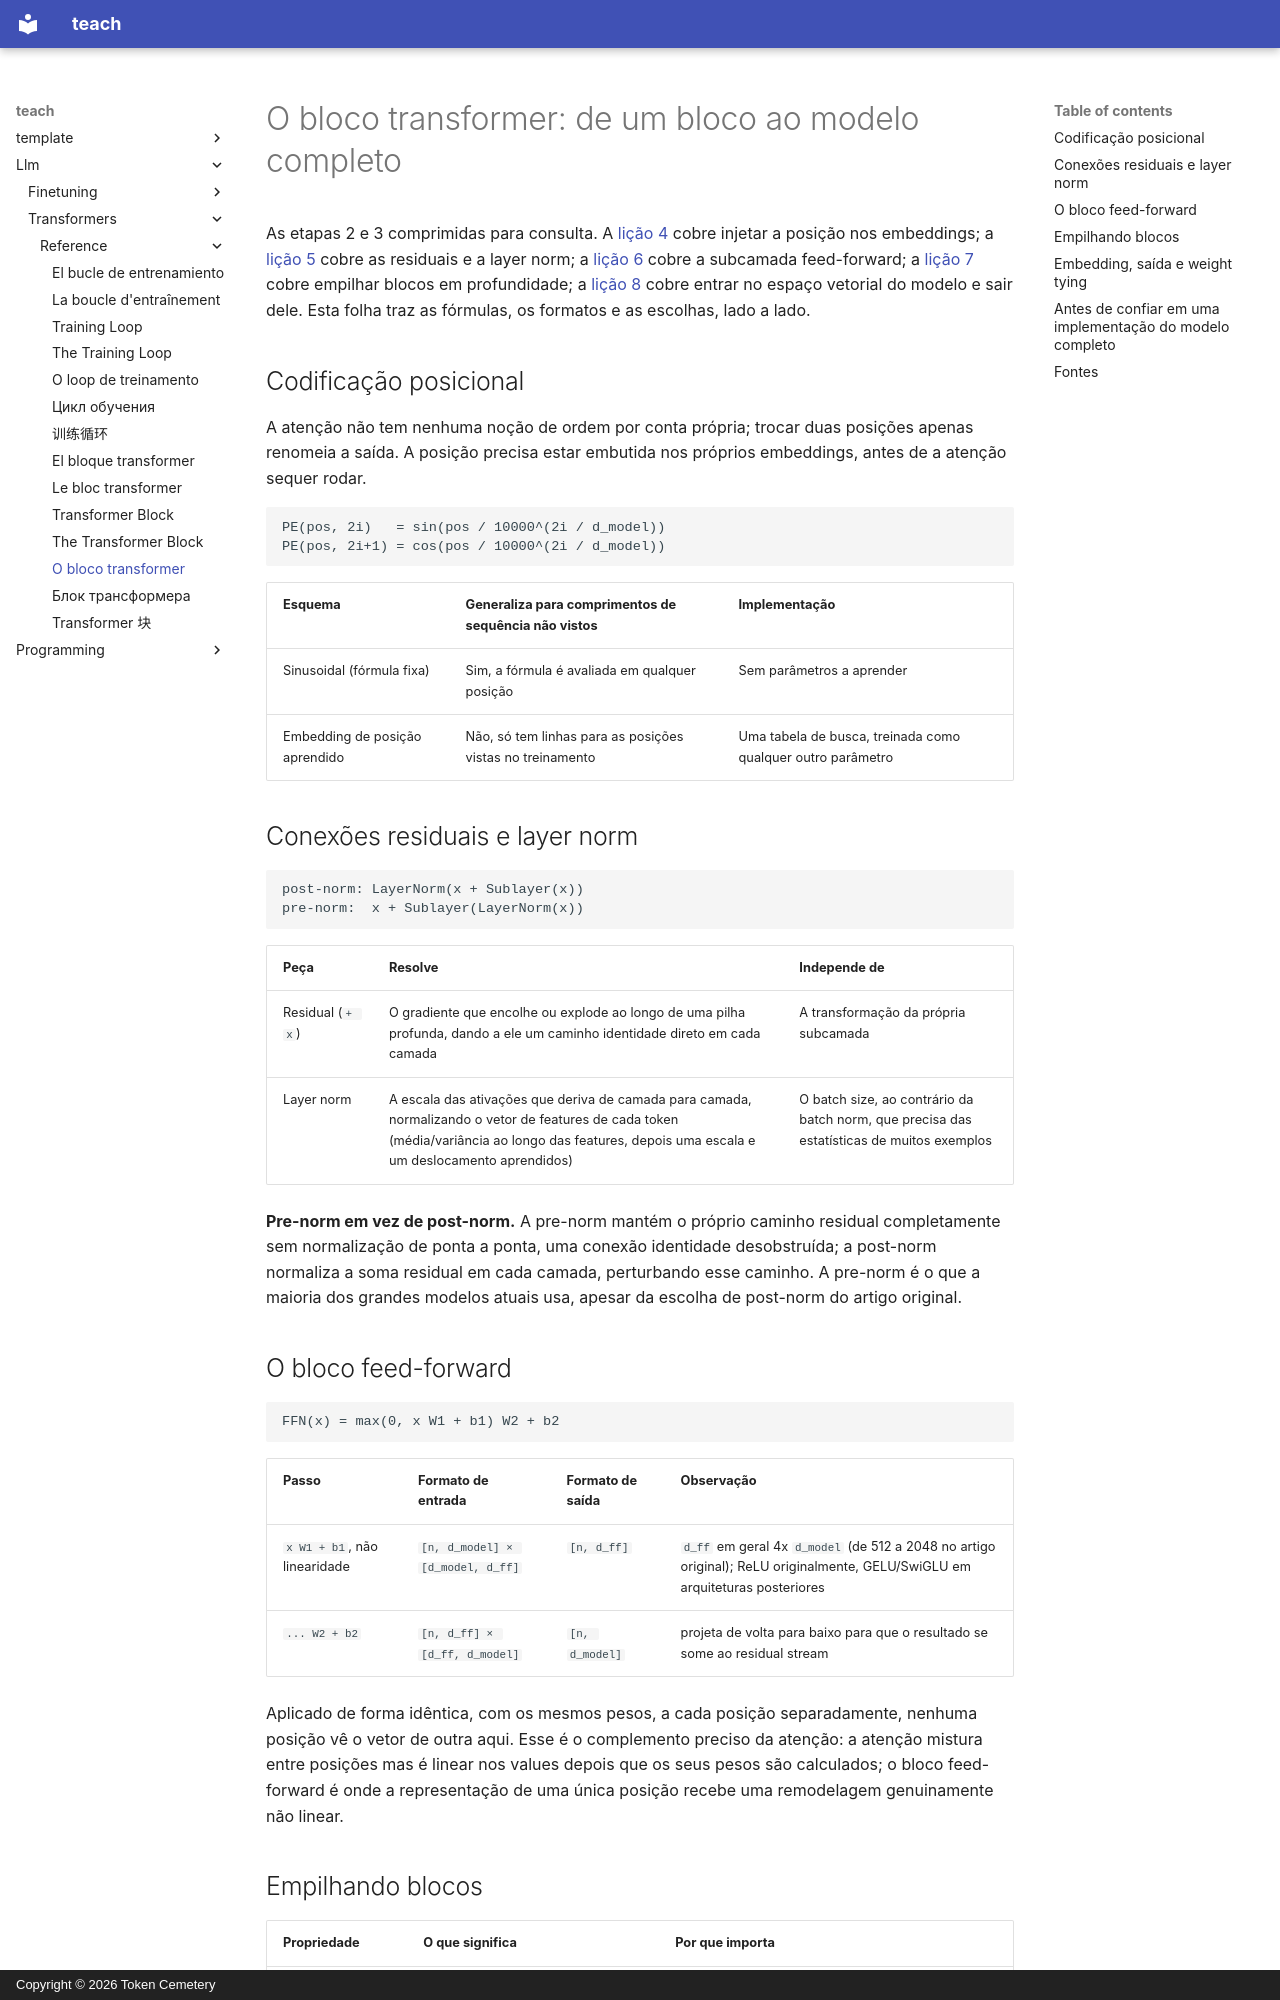

repository: TokenCemetery/teach · page: llm/transformers/reference/the-transformer-block.pt/index.html · generator: mkdocs · copyright: Copyright © 2026 Token Cemetery

---
title: "O bloco transformer"
description: "Codificação posicional, layer norm e conexões residuais, o bloco feed-forward e o empilhamento de blocos no modelo completo com embedding, saída e weight tying"
type: reference
---

# O bloco transformer: de um bloco ao modelo completo

As etapas 2 e 3 comprimidas para consulta. A [lição 4](../lessons/0004-positional-encoding.md) cobre injetar a posição nos embeddings; a [lição 5](../lessons/0005-layer-norm-and-residuals.md) cobre as residuais e a layer norm; a [lição 6](../lessons/0006-feed-forward-block.md) cobre a subcamada feed-forward; a [lição 7](../lessons/0007-stacking-blocks.md) cobre empilhar blocos em profundidade; a [lição 8](../lessons/0008-embedding-output-and-weight-tying.md) cobre entrar no espaço vetorial do modelo e sair dele. Esta folha traz as fórmulas, os formatos e as escolhas, lado a lado.

## Codificação posicional

A atenção não tem nenhuma noção de ordem por conta própria; trocar duas posições apenas renomeia a saída. A posição precisa estar embutida nos próprios embeddings, antes de a atenção sequer rodar.

```text
PE(pos, 2i)   = sin(pos / 10000^(2i / d_model))
PE(pos, 2i+1) = cos(pos / 10000^(2i / d_model))
```

| Esquema | Generaliza para comprimentos de sequência não vistos | Implementação |
|---|---|---|
| Sinusoidal (fórmula fixa) | Sim, a fórmula é avaliada em qualquer posição | Sem parâmetros a aprender |
| Embedding de posição aprendido | Não, só tem linhas para as posições vistas no treinamento | Uma tabela de busca, treinada como qualquer outro parâmetro |

## Conexões residuais e layer norm

```text
post-norm: LayerNorm(x + Sublayer(x))
pre-norm:  x + Sublayer(LayerNorm(x))
```

| Peça | Resolve | Independe de |
|---|---|---|
| Residual (`+ x`) | O gradiente que encolhe ou explode ao longo de uma pilha profunda, dando a ele um caminho identidade direto em cada camada | A transformação da própria subcamada |
| Layer norm | A escala das ativações que deriva de camada para camada, normalizando o vetor de features de cada token (média/variância ao longo das features, depois uma escala e um deslocamento aprendidos) | O batch size, ao contrário da batch norm, que precisa das estatísticas de muitos exemplos |

**Pre-norm em vez de post-norm.** A pre-norm mantém o próprio caminho residual completamente sem normalização de ponta a ponta, uma conexão identidade desobstruída; a post-norm normaliza a soma residual em cada camada, perturbando esse caminho. A pre-norm é o que a maioria dos grandes modelos atuais usa, apesar da escolha de post-norm do artigo original.

## O bloco feed-forward

```text
FFN(x) = max(0, x W1 + b1) W2 + b2
```

| Passo | Formato de entrada | Formato de saída | Observação |
|---|---|---|---|
| `x W1 + b1`, não linearidade | `[n, d_model] × [d_model, d_ff]` | `[n, d_ff]` | `d_ff` em geral 4x `d_model` (de 512 a 2048 no artigo original); ReLU originalmente, GELU/SwiGLU em arquiteturas posteriores |
| `... W2 + b2` | `[n, d_ff] × [d_ff, d_model]` | `[n, d_model]` | projeta de volta para baixo para que o resultado se some ao residual stream |

Aplicado de forma idêntica, com os mesmos pesos, a cada posição separadamente, nenhuma posição vê o vetor de outra aqui. Esse é o complemento preciso da atenção: a atenção mistura entre posições mas é linear nos values depois que os seus pesos são calculados; o bloco feed-forward é onde a representação de uma única posição recebe uma remodelagem genuinamente não linear.
